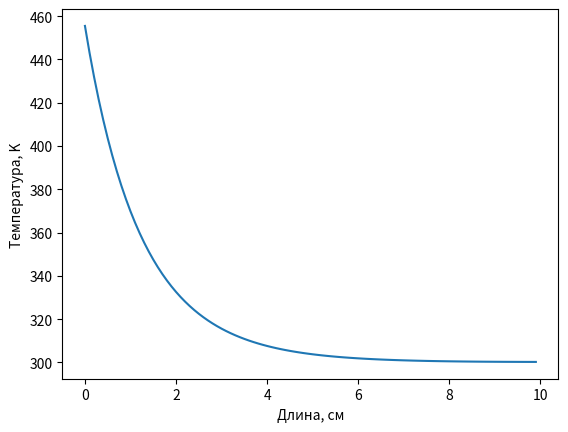

The script that saved this image:
import matplotlib.pyplot as plt
import numpy as np

# Исходные данные:
K0 = 0.4
KN = 0.1
alpha0 = 0.05
alphaN = 0.01
l = 10
T0 = 300
R = 0.5
F0 = 50
h = 0.1

# Параметры для краевых условий
b = (KN * l) / (KN - K0)
a = - K0 * b
d = (alphaN * l) / (alphaN - alpha0)
c = - alpha0 * d

# Коэффициенты теплопроводности и теплоотдачи
def k(x):
    return a / (x - b)

def alpha(x):
    return c / (x - d)

# Выполнение замены
def p(x):
    return 2 * alpha(x) / R

def f(x):
    return 2 * alpha(x) * T0 / R

# Простая аппроксимация
def x_plus_half(x):
    return (k(x) + k(x + h)) / 2

def x_minus_half(x):
    return (k(x) + k(x - h)) / 2

# Разностная схема
def A(x):
    return x_plus_half(x) / h

def C(x):
    return x_minus_half(x) / h

def B(x):
    return A(x) + C(x) + p(x) * h

def D(x):
    return f(x) * h

# Краевые условия
# при x = 0
K0 = x_plus_half(0) + h * h * (p(0) + p(h)) / 16 + h * h * p(0) / 4
M0 = -(x_plus_half(0) - h * h * (p(0) + p(h)) / 16)
P0 = h * F0 + h * h / 4 * ((f(0) + f(h)) / 2 + f(0))
# при x = N
KN = -x_minus_half(l) / h - alphaN - p(l) * h / 4 - (p(l) + p(l - h)) * h / 16
MN = x_minus_half(l) / h - (p(l) + p(l - h)) * h / 16
PN = -(alphaN * T0 + ((f(l) + f(l - h)) / 2 + f(l)) * h / 4)

# Метод прогонки
def run():
    # Прямой ход
    eps = [0, -M0 / K0]
    eta = [0, P0 / K0]

    x = h
    n = 1
    while (x + h < l):
        eps.append(C(x) / (B(x) - A(x) * eps[n]))
        eta.append((D(x) + A(x) * eta[n]) / (B(x) - A(x) * eps[n]))
        n += 1
        x += h

    # Обратный ход
    t = [0] * (n + 1)
    # Значение функции в конечной точке
    t[n] = (PN - MN * eta[n]) / (KN + MN * eps[n])

    for i in range(n - 1, -1, -1):
        t[i] = eps[i + 1] * t[i + 1] + eta[i + 1]

    return t

# def graf():
    # f1 = open('x.txt', 'r')
    # while (

def main():
    t = run()
    x = [i for i in np.arange(0, l, h)]

    # f1 = open('x.txt', 'w')
    for i in range (0, len(x), 2):
        print(str(x[i]), end=' ')
        print(str(300) + ' ')
    # print(t[:-1])
    # f1.close()
    print('\n')
    # f1 = open('y.txt', 'w')
    # for i in range (0, len(t[:-1]), 100):
        # print(str(300) + ' ', end=' ')
    # print(t[:-1])
    # f1.close()

    plt.plot(x, t[:-1])
    plt.xlabel("Длина, см")
    plt.ylabel("Температура, K")
    plt.show()

if __name__ == "__main__":
    main()
